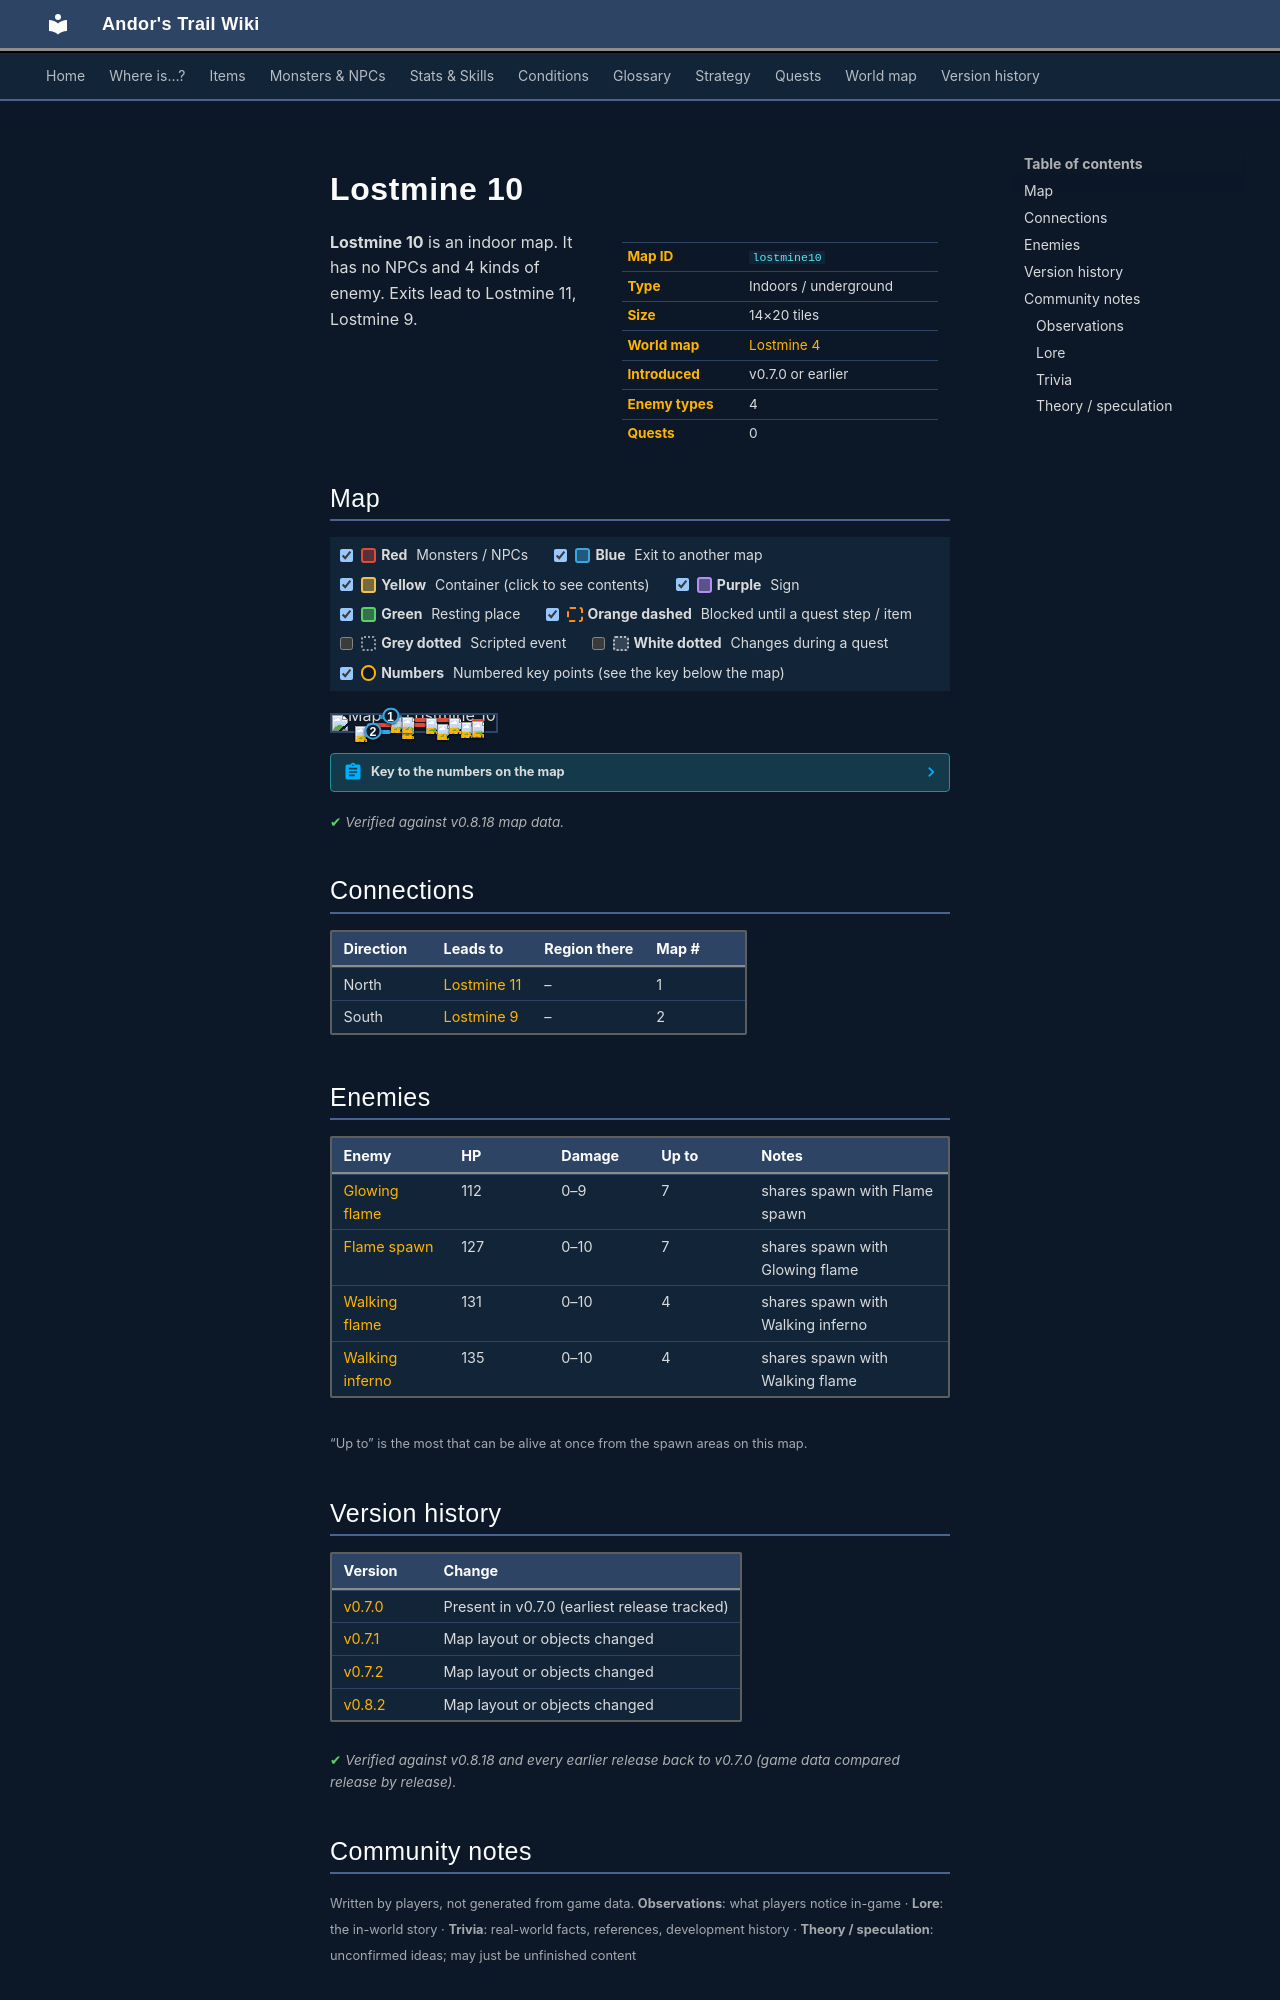

repository: asdfghjkl628/Andor-s-Trail-Wikiiii · page: maps/lostmine10/index.html · generator: mkdocs

---
description: "Lostmine 10 is an indoor location in Andor's Trail. Enemies: Glowing flame, Flame spawn, Walking flame, Walking inferno. Exits to Lostmine 11, Lostmine 9."
---

# Lostmine 10

<div class="infobox" markdown>

| | |
|---|---|
| **Map ID** | `lostmine10` |
| **Type** | Indoors / underground |
| **Size** | 14×20 tiles |
| **World map** | [Lostmine 4](index.md) |
| **Introduced** | v0.7.0 or earlier |
| **Enemy types** | 4 |
| **Quests** | 0 |

</div>

**Lostmine 10** is an indoor map. It has no NPCs and 4 kinds of enemy. Exits lead to Lostmine 11, Lostmine 9.

## Map

<div class="map-legend" markdown="0"><label class="lg"><input type="checkbox" data-t="spawn" checked><span class="sw sw-spawn"></span><b>Red</b>&nbsp;Monsters / NPCs</label><label class="lg"><input type="checkbox" data-t="mapchange" checked><span class="sw sw-mapchange"></span><b>Blue</b>&nbsp;Exit to another map</label><label class="lg"><input type="checkbox" data-t="container" checked><span class="sw sw-container"></span><b>Yellow</b>&nbsp;Container (click to see contents)</label><label class="lg"><input type="checkbox" data-t="sign" checked><span class="sw sw-sign"></span><b>Purple</b>&nbsp;Sign</label><label class="lg"><input type="checkbox" data-t="rest" checked><span class="sw sw-rest"></span><b>Green</b>&nbsp;Resting place</label><label class="lg"><input type="checkbox" data-t="key" checked><span class="sw sw-key"></span><b>Orange dashed</b>&nbsp;Blocked until a quest step / item</label><label class="lg"><input type="checkbox" data-t="script"><span class="sw sw-script"></span><b>Grey dotted</b>&nbsp;Scripted event</label><label class="lg"><input type="checkbox" data-t="replace"><span class="sw sw-replace"></span><b>White dotted</b>&nbsp;Changes during a quest</label><label class="lg"><input type="checkbox" data-t="pin" checked><span class="sw sw-pin"></span><b>Numbers</b>&nbsp;Numbered key points (see the key below the map)</label></div>

<div class="map-wrap hide-script hide-replace" markdown="0"><img src="../../assets/maps/lostmine10.webp" alt="Map of Lostmine 10" width="448" height="640" loading="lazy"><a id="place-south" class="mo mo-mapchange" href="../lostmine9/#place-north" title="Exit to Lostmine 9" style="left:14.286%;top:95.000%;width:21.429%;height:5.000%"></a><a id="place-north" class="mo mo-mapchange" href="../lostmine11/#place-south" title="Exit to Lostmine 11" style="left:28.571%;top:0.000%;width:14.286%;height:5.000%"></a><span class="mo mo-spawn" title="Spawns: Flame spawn, Glowing flame" style="left:14.286%;top:65.000%;width:7.143%;height:25.000%"></span><span class="mo mo-spawn" title="Spawns: Walking flame, Walking inferno" style="left:21.429%;top:50.000%;width:35.714%;height:10.000%"></span><span class="mo mo-spawn" title="Spawns: Walking flame, Walking inferno" style="left:57.143%;top:55.000%;width:14.286%;height:10.000%"></span><span class="mo mo-spawn" title="Spawns: Flame spawn, Glowing flame" style="left:78.571%;top:45.000%;width:14.286%;height:5.000%"></span><span class="mo mo-spawn" title="Spawns: Flame spawn, Glowing flame" style="left:85.714%;top:25.000%;width:7.143%;height:15.000%"></span><span class="mo mo-spawn" title="Spawns: Flame spawn, Glowing flame" style="left:50.000%;top:15.000%;width:28.571%;height:5.000%"></span><span class="mo mo-spawn" title="Spawns: Walking flame, Walking inferno" style="left:35.714%;top:10.000%;width:14.286%;height:5.000%"></span><a class="mob" href="../../monsters/fire6/" title="Flame spawn" style="left:14.286%;top:70.000%;width:7.143%;height:5.000%"><img src="../../assets/icons/monsters/monsters_rltiles1_2.png" alt="Flame spawn"></a><a class="mob" href="../../monsters/fire5/" title="Glowing flame" style="left:14.286%;top:65.000%;width:7.143%;height:5.000%"><img src="../../assets/icons/monsters/monsters_rltiles1_2.png" alt="Glowing flame"></a><a class="mob" href="../../monsters/fire7/" title="Walking flame" style="left:42.857%;top:50.000%;width:7.143%;height:5.000%"><img src="../../assets/icons/monsters/monsters_rltiles1_2.png" alt="Walking flame"></a><a class="mob" href="../../monsters/fire8/" title="Walking inferno" style="left:64.286%;top:55.000%;width:7.143%;height:5.000%"><img src="../../assets/icons/monsters/monsters_tometik1_36.png" alt="Walking inferno"></a><a class="mob" href="../../monsters/fire6/" title="Flame spawn" style="left:85.714%;top:45.000%;width:7.143%;height:5.000%"><img src="../../assets/icons/monsters/monsters_rltiles1_2.png" alt="Flame spawn"></a><a class="mob" href="../../monsters/fire5/" title="Glowing flame" style="left:78.571%;top:45.000%;width:7.143%;height:5.000%"><img src="../../assets/icons/monsters/monsters_rltiles1_2.png" alt="Glowing flame"></a><a class="mob" href="../../monsters/fire6/" title="Flame spawn" style="left:85.714%;top:35.000%;width:7.143%;height:5.000%"><img src="../../assets/icons/monsters/monsters_rltiles1_2.png" alt="Flame spawn"></a><a class="mob" href="../../monsters/fire6/" title="Flame spawn" style="left:57.143%;top:15.000%;width:7.143%;height:5.000%"><img src="../../assets/icons/monsters/monsters_rltiles1_2.png" alt="Flame spawn"></a><a class="mob" href="../../monsters/fire5/" title="Glowing flame" style="left:71.429%;top:15.000%;width:7.143%;height:5.000%"><img src="../../assets/icons/monsters/monsters_rltiles1_2.png" alt="Glowing flame"></a><a class="mob" href="../../monsters/fire8/" title="Walking inferno" style="left:35.714%;top:10.000%;width:7.143%;height:5.000%"><img src="../../assets/icons/monsters/monsters_tometik1_36.png" alt="Walking inferno"></a><a class="mob" href="../../monsters/fire8/" title="Walking inferno" style="left:42.857%;top:10.000%;width:7.143%;height:5.000%"><img src="../../assets/icons/monsters/monsters_tometik1_36.png" alt="Walking inferno"></a><a class="pin pin-exit" href="#key-1" style="left:35.714%;top:2.500%" title="Exit (north): to [Lostmine 11](lostmine11.md)">1</a><a class="pin pin-exit" href="#key-2" style="left:25.000%;top:97.500%" title="Exit (south): to [Lostmine 9](lostmine9.md)">2</a></div>

??? abstract "Key to the numbers on the map"

    | # | What | Details |
    |---|---|---|
    | <span id="key-1"></span>1 | Exit (north) | to [Lostmine 11](lostmine11.md) |
    | <span id="key-2"></span>2 | Exit (south) | to [Lostmine 9](lostmine9.md) |


<p class="verified">Verified against v0.8.18 map data.</p>

## Connections

| Direction | Leads to | Region there | Map # |
|---|---|---|---|
| North | [Lostmine 11](lostmine11.md) | – | 1 |
| South | [Lostmine 9](lostmine9.md) | – | 2 |

## Enemies

| Enemy | HP | Damage | Up to | Notes |
|---|---|---|---|---|
| [Glowing flame](../monsters/fire5.md) | 112 | 0–9 | 7 | shares spawn with Flame spawn |
| [Flame spawn](../monsters/fire6.md) | 127 | 0–10 | 7 | shares spawn with Glowing flame |
| [Walking flame](../monsters/fire7.md) | 131 | 0–10 | 4 | shares spawn with Walking inferno |
| [Walking inferno](../monsters/fire8.md) | 135 | 0–10 | 4 | shares spawn with Walking flame |

<small>“Up to” is the most that can be alive at once from the spawn areas on this map.</small>


## Version history

| Version | Change |
|---|---|
| [v0.7.0](../versions/0.7.0.md) | Present in v0.7.0 (earliest release tracked) |
| [v0.7.1](../versions/0.7.1.md) | Map layout or objects changed |
| [v0.7.2](../versions/0.7.2.md) | Map layout or objects changed |
| [v0.8.2](../versions/0.8.2.md) | Map layout or objects changed |

<p class="verified">Verified against v0.8.18 and every earlier release back to v0.7.0 (game data compared release by release).</p>


## Community notes

<small>Written by players, not generated from game data. **Observations**: what players notice in-game · **Lore**: the in-world story · **Trivia**: real-world facts, references, development history · **Theory / speculation**: unconfirmed ideas; may just be unfinished content</small>

### Observations

*No notes yet. Contributions are welcome: [add a note](https://github.com/asdfghjkl628/Andor-s-Trail-Wikiiii/new/main/notes/maps?filename=lostmine10.md&value=%23%23%20Observations%0A%0A%3C%21--%20what%20players%20notice%20in-game%20--%3E%0A%0A%23%23%20Lore%0A%0A%3C%21--%20the%20in-world%20story%20--%3E%0A%0A%23%23%20Trivia%0A%0A%3C%21--%20real-world%20facts%2C%20references%2C%20development%20history%20--%3E%0A%0A%23%23%20Theory%20/%20speculation%0A%0A%3C%21--%20unconfirmed%20ideas%3B%20may%20just%20be%20unfinished%20content%20--%3E%0A).*
